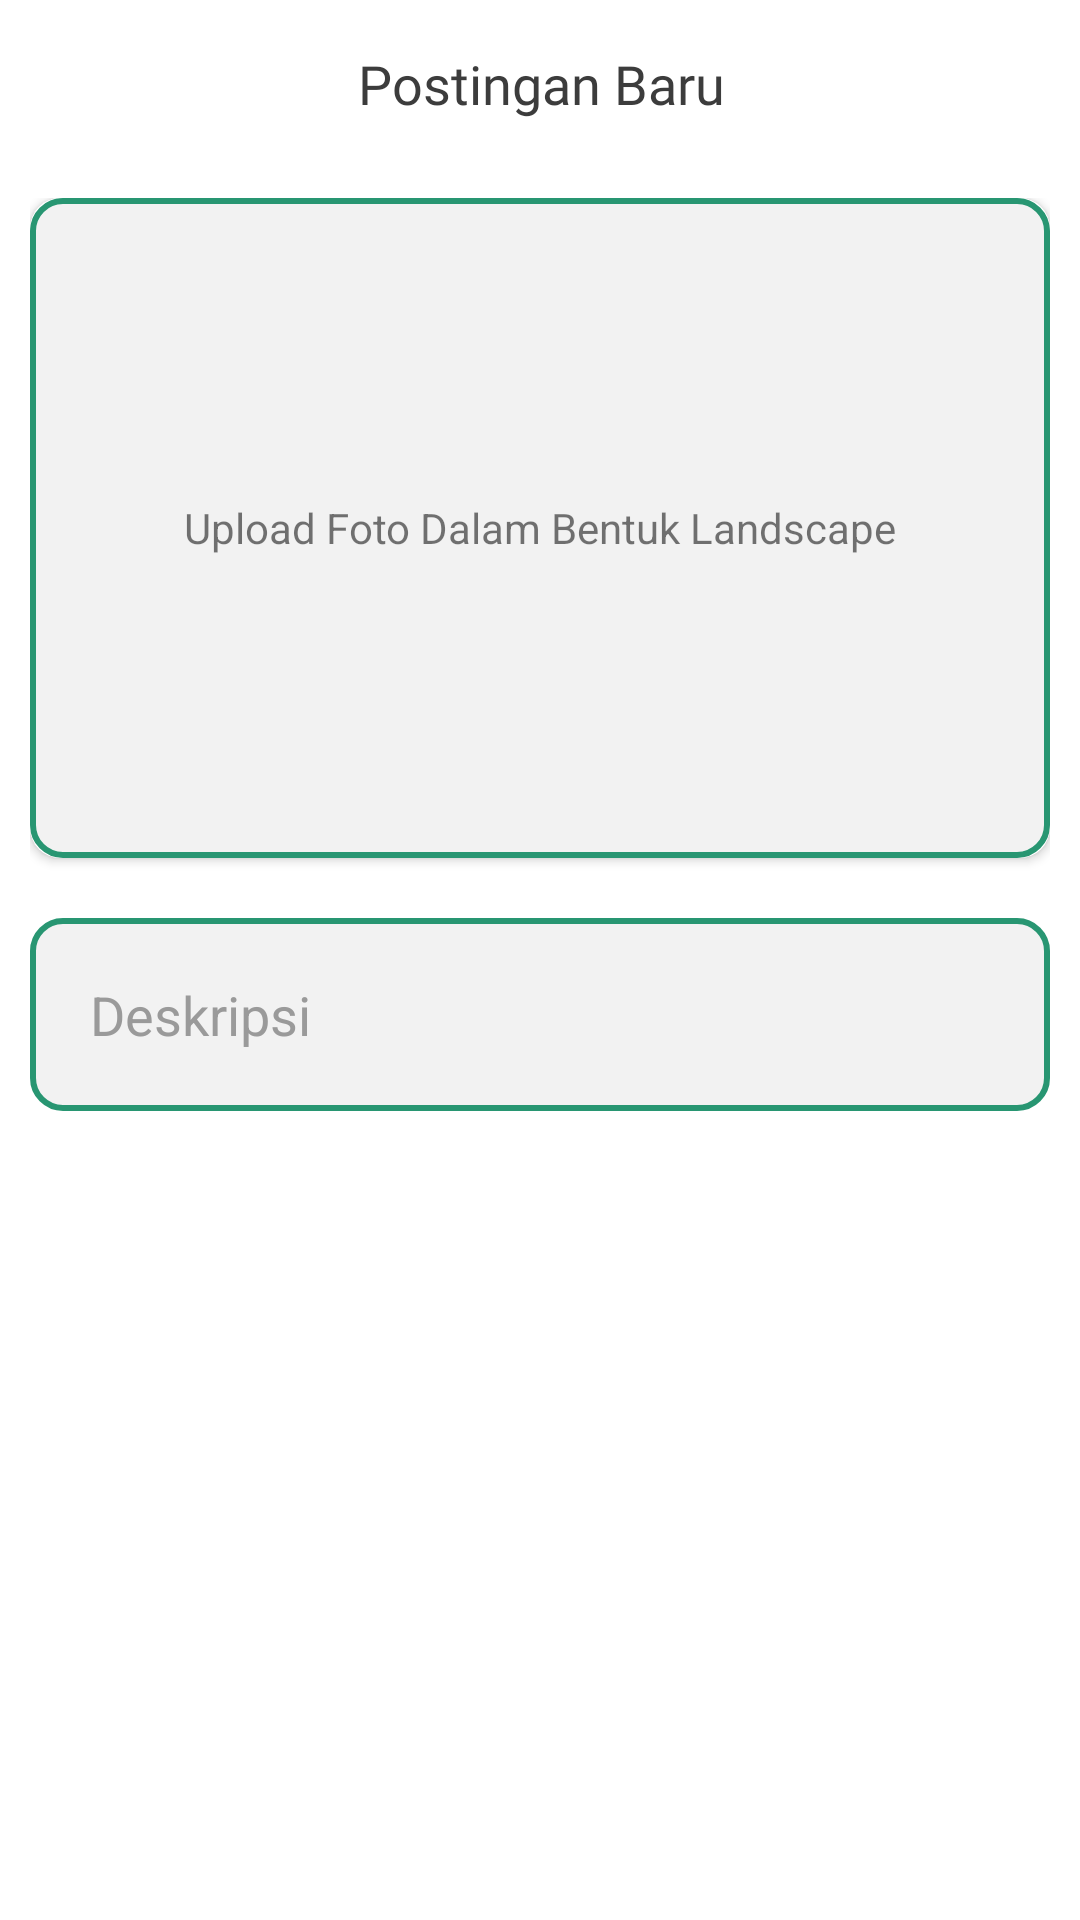

Here is an Android app screen rendered from its layout file. Give the layout XML and the strings, colors and styles it references.
<!-- AndroidManifest.xml: application theme Theme.Memogram -->
<!-- res/layout/fragment_upload_story.xml -->
<?xml version="1.0" encoding="utf-8"?>
<androidx.constraintlayout.widget.ConstraintLayout xmlns:android="http://schemas.android.com/apk/res/android"
    xmlns:app="http://schemas.android.com/apk/res-auto"
    xmlns:tools="http://schemas.android.com/tools"
    android:layout_width="match_parent"
    android:layout_height="match_parent"
    android:background="@color/white"
    tools:context=".presentation.ui.story.UploadStoryFragment">

    <androidx.appcompat.widget.Toolbar
        android:id="@+id/toolbar"
        android:layout_width="match_parent"
        android:layout_height="?attr/actionBarSize"
        android:background="@android:color/transparent"
        app:contentInsetStart="@dimen/cardview_compat_inset_shadow"
        app:layout_constraintTop_toTopOf="parent">

        <TextView
            android:layout_width="match_parent"
            android:layout_height="wrap_content"
            android:fontFamily="@font/poppins_semibold"
            android:text="@string/new_post"
            android:textAlignment="center"
            android:textColor="@color/black"
            android:textSize="18sp" />

    </androidx.appcompat.widget.Toolbar>

    <androidx.constraintlayout.widget.ConstraintLayout
        android:id="@+id/camera_container"
        android:layout_width="match_parent"
        android:layout_height="wrap_content"
        android:layout_margin="10dp"
        app:layout_constraintTop_toBottomOf="@+id/toolbar">

        <androidx.cardview.widget.CardView
            android:id="@+id/iv_camera_placeholder"
            android:layout_width="match_parent"
            android:layout_height="wrap_content"
            app:cardCornerRadius="10dp"
            app:layout_constraintTop_toTopOf="parent">

            <androidx.constraintlayout.widget.ConstraintLayout
                android:layout_width="match_parent"
                android:layout_height="220dp"
                android:background="@drawable/bg_preview_photo">

                <TextView
                    android:id="@+id/tv_empty"
                    android:layout_width="match_parent"
                    android:layout_height="match_parent"
                    android:gravity="center"
                    android:text="@string/landscape"
                    tools:ignore="ContentDescription" />

                <ImageView
                    android:id="@+id/iv_photo"
                    android:layout_width="match_parent"
                    android:layout_height="match_parent"
                    android:scaleType="fitXY"
                    android:visibility="gone"
                    tools:ignore="ContentDescription"
                    tools:src="@tools:sample/backgrounds/scenic" />

            </androidx.constraintlayout.widget.ConstraintLayout>

        </androidx.cardview.widget.CardView>

        <EditText
            android:id="@+id/et_desc"
            android:layout_width="0dp"
            android:layout_height="wrap_content"
            android:layout_marginTop="20dp"
            android:background="@drawable/bg_preview_photo"
            android:ems="10"
            android:gravity="start|top"
            android:hint="@string/desc"
            android:importantForAutofill="no"
            android:inputType="textMultiLine"
            android:padding="20dp"
            android:textColorHint="@color/light_gray"
            app:layout_constraintEnd_toEndOf="parent"
            app:layout_constraintStart_toStartOf="parent"
            app:layout_constraintTop_toBottomOf="@+id/iv_camera_placeholder" />

        <androidx.appcompat.widget.AppCompatButton
            android:id="@+id/btn_camera"
            android:layout_width="0dp"
            android:layout_height="wrap_content"
            android:layout_marginTop="20dp"
            android:layout_marginEnd="10dp"
            android:background="@drawable/bg_button_login"
            android:text="@string/camera"
            android:textColor="@color/white"
            app:layout_constraintEnd_toStartOf="@+id/guideline"
            app:layout_constraintStart_toStartOf="@id/et_desc"
            app:layout_constraintTop_toBottomOf="@id/et_desc" />

        <androidx.appcompat.widget.AppCompatButton
            android:id="@+id/btn_gallery"
            android:layout_width="0dp"
            android:layout_height="wrap_content"
            android:layout_marginStart="10dp"
            android:background="@drawable/bg_button_login"
            android:text="@string/gallery"
            android:textColor="@color/white"
            app:layout_constraintEnd_toEndOf="@+id/et_desc"
            app:layout_constraintStart_toStartOf="@+id/guideline"
            app:layout_constraintTop_toTopOf="@+id/btn_camera" />

        <androidx.constraintlayout.widget.Guideline
            android:id="@+id/guideline"
            android:layout_width="wrap_content"
            android:layout_height="wrap_content"
            android:orientation="vertical"
            app:layout_constraintGuide_begin="186dp" />

        <androidx.appcompat.widget.AppCompatButton
            android:id="@+id/btn_upload"
            android:layout_width="0dp"
            android:layout_height="wrap_content"
            android:layout_marginTop="20dp"
            android:background="@drawable/bg_button_enabled"
            android:enabled="false"
            android:text="@string/post"
            android:textColor="@color/white"
            app:layout_constraintEnd_toEndOf="parent"
            app:layout_constraintStart_toStartOf="@+id/btn_camera"
            app:layout_constraintTop_toBottomOf="@id/btn_camera" />

        <TextView
            android:id="@+id/tv_turn_on_location"
            android:layout_width="wrap_content"
            android:layout_height="wrap_content"
            android:layout_marginTop="10dp"
            android:fontFamily="@font/poppins_semibold"
            android:textAlignment="center"
            android:textColor="@color/primary_green"
            android:textSize="16sp"
            app:layout_constraintEnd_toEndOf="@+id/btn_upload"
            app:layout_constraintStart_toStartOf="@+id/btn_upload"
            app:layout_constraintTop_toBottomOf="@+id/btn_upload"
            tools:text="Hidupkan lokasi" />

        <ProgressBar
            android:id="@+id/progress_bar"
            android:layout_width="60dp"
            android:layout_height="60dp"
            android:layout_marginVertical="20dp"
            android:indeterminateTint="@color/primary_green"
            android:visibility="gone"
            app:layout_constraintBottom_toBottomOf="parent"
            app:layout_constraintEnd_toEndOf="parent"
            app:layout_constraintStart_toStartOf="parent"
            app:layout_constraintTop_toBottomOf="@+id/tv_turn_on_location" />

    </androidx.constraintlayout.widget.ConstraintLayout>

</androidx.constraintlayout.widget.ConstraintLayout>
<!-- resources referenced by this layout -->
<resources>
  <color name="black">#3C3C3C</color>
  <color name="light_gray">#9A9A9A</color>
  <color name="primary_green">#289672</color>
  <color name="white">#FFFFFFFF</color>
  <!-- drawable bg_button_enabled (drawable) -->
  <?xml version="1.0" encoding="utf-8"?>
  <selector xmlns:android="http://schemas.android.com/apk/res/android">
      <item android:drawable="@drawable/bg_button_login" android:state_enabled="true" />
      <item android:state_enabled="false">
          <shape android:shape="rectangle">
              <solid android:color="@color/white_low_opp" />
              <corners android:radius="8dp" />
              <padding android:left="4dp" android:right="4dp" />
          </shape>
      </item>
  </selector>
  <!-- drawable bg_button_login (drawable) -->
  <?xml version="1.0" encoding="utf-8"?>
  <selector xmlns:android="http://schemas.android.com/apk/res/android" android:exitFadeDuration="@integer/config_navAnimTime">
      <item android:drawable="@drawable/bg_button_login_selected" android:state_pressed="true" />
      <item android:drawable="@drawable/bg_button_login_default" />
  </selector>
  <!-- drawable bg_preview_photo (drawable) -->
  <?xml version="1.0" encoding="utf-8"?>
  <shape xmlns:android="http://schemas.android.com/apk/res/android">
      <corners android:radius="10dp" />
      <solid android:color="#F2F2F2" />
      <stroke
          android:width="2dp"
          android:color="@color/primary_green" />
  </shape>
  <string name="camera">Kamera</string>
  <string name="desc">Deskripsi</string>
  <string name="gallery">Galeri</string>
  <string name="landscape">Upload Foto Dalam Bentuk Landscape</string>
  <string name="new_post">Postingan Baru</string>
  <string name="post">Unggah</string>
  <style name="Theme.Memogram" parent="Theme.MaterialComponents.Light.NoActionBar">
          
          <item name="colorPrimary">@color/primary_green</item>
          <item name="colorPrimaryVariant">@color/dark_green</item>
          <item name="colorOnPrimary">@color/white</item>
          
          <item name="colorSecondary">@color/light_green</item>
          <item name="colorSecondaryVariant">@color/primary_green</item>
          <item name="colorOnSecondary">@color/black</item>
          
          <item name="android:statusBarColor" tools:targetApi="l">@color/white</item>
          
          <item name="android:forceDarkAllowed" tools:targetApi="q">false</item>
          <item name="android:windowLightStatusBar" tools:targetApi="m">true</item>
          <item name="android:navigationBarColor" tools:targetApi="m">@color/white</item>
          <item name="android:windowLightNavigationBar" tools:targetApi="o_mr1">true</item>
      </style>
  <color name="white_low_opp">#BBC4CE</color>
  <color name="dark_green">#1E6F5C</color>
  <color name="light_green">#29BB89</color>
</resources>
